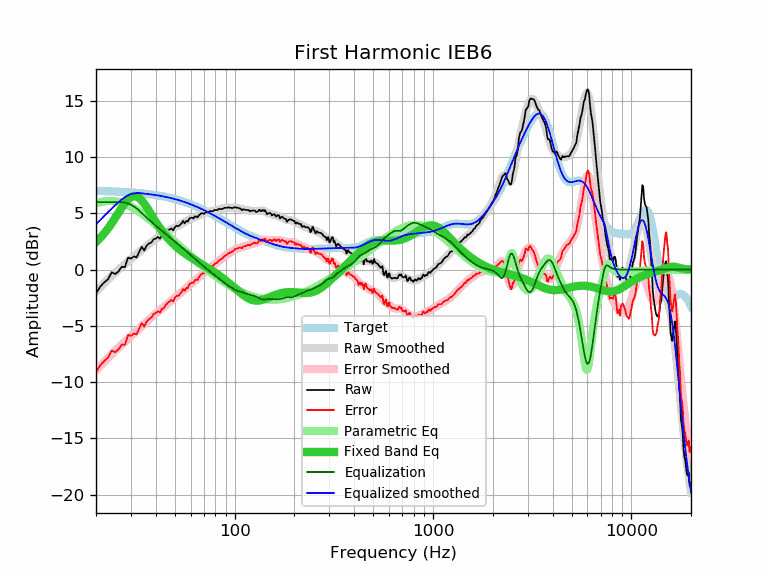

The file beside this chart, header and first rows:
frequency, raw, error, smoothed, error_smoothed, equalization, parametric_eq, equalized_raw, equalized_smoothed, target
20, -2.10, -9.10, -1.96, -8.96, 6.00, 2.46, 3.90, 4.04, 7.00
21, -1.51, -8.50, -1.58, -8.57, 6.00, 2.83, 4.49, 4.42, 6.99
22, -1.13, -8.11, -1.22, -8.20, 6.00, 3.23, 4.87, 4.78, 6.98
23, -0.85, -7.82, -0.88, -7.85, 6.00, 3.66, 5.15, 5.12, 6.97
24, -0.23, -7.19, -0.56, -7.52, 6.00, 4.13, 5.77, 5.44, 6.96
25, -0.39, -7.34, -0.27, -7.22, 6.00, 4.60, 5.61, 5.73, 6.95
26, -0.14, -7.08, 0.00, -6.93, 6.00, 5.08, 5.86, 6.00, 6.93
27, 0.26, -6.66, 0.26, -6.66, 6.00, 5.53, 6.26, 6.26, 6.92
28, 0.23, -6.68, 0.50, -6.41, 5.96, 5.93, 6.19, 6.46, 6.90
29, 1.08, -5.81, 0.72, -6.16, 5.88, 6.24, 6.96, 6.61, 6.89
30, 0.98, -5.89, 0.94, -5.93, 5.77, 6.45, 6.75, 6.71, 6.87
31, 1.18, -5.67, 1.15, -5.70, 5.62, 6.54, 6.80, 6.78, 6.85
32, 1.08, -5.75, 1.36, -5.47, 5.45, 6.51, 6.53, 6.81, 6.83
33, 1.56, -5.25, 1.56, -5.25, 5.25, 6.38, 6.81, 6.81, 6.81
34, 2.04, -4.75, 1.75, -5.03, 5.03, 6.15, 7.07, 6.79, 6.79
35, 1.70, -5.07, 1.94, -4.82, 4.82, 5.87, 6.52, 6.77, 6.77
36, 2.14, -4.60, 2.12, -4.62, 4.62, 5.56, 6.76, 6.74, 6.74
37, 2.33, -4.39, 2.29, -4.43, 4.43, 5.23, 6.76, 6.72, 6.72
38, 2.41, -4.28, 2.44, -4.25, 4.25, 4.89, 6.66, 6.69, 6.69
39, 2.71, -3.95, 2.58, -4.08, 4.08, 4.57, 6.79, 6.66, 6.66
40, 2.76, -3.87, 2.72, -3.92, 3.92, 4.26, 6.67, 6.63, 6.63
41, 2.91, -3.69, 2.84, -3.76, 3.76, 3.97, 6.67, 6.60, 6.60
42, 2.76, -3.81, 2.96, -3.61, 3.61, 3.70, 6.37, 6.57, 6.57
43, 3.05, -3.49, 3.07, -3.47, 3.47, 3.45, 6.52, 6.54, 6.54
44, 3.08, -3.42, 3.18, -3.32, 3.32, 3.21, 6.40, 6.50, 6.50
45, 3.34, -3.13, 3.29, -3.18, 3.18, 3.00, 6.52, 6.47, 6.47
46, 3.48, -2.95, 3.40, -3.04, 3.04, 2.80, 6.51, 6.43, 6.43
47, 3.58, -2.81, 3.50, -2.90, 2.90, 2.62, 6.48, 6.39, 6.39
48, 3.67, -2.69, 3.59, -2.76, 2.76, 2.45, 6.43, 6.35, 6.35
49, 3.50, -2.82, 3.68, -2.63, 2.63, 2.29, 6.13, 6.31, 6.31
50, 3.78, -2.50, 3.77, -2.51, 2.51, 2.15, 6.29, 6.27, 6.27
51, 3.91, -2.32, 3.85, -2.38, 2.38, 2.01, 6.29, 6.23, 6.23
52, 3.86, -2.33, 3.93, -2.26, 2.26, 1.89, 6.12, 6.19, 6.19
53, 3.98, -2.17, 4.01, -2.13, 2.13, 1.77, 6.11, 6.15, 6.15
54, 4.12, -1.98, 4.09, -2.01, 2.01, 1.66, 6.13, 6.10, 6.10
55, 4.34, -1.72, 4.17, -1.89, 1.89, 1.55, 6.22, 6.06, 6.06
56, 4.12, -1.89, 4.25, -1.76, 1.76, 1.45, 5.88, 6.01, 6.01
57, 4.33, -1.63, 4.32, -1.64, 1.64, 1.36, 5.97, 5.96, 5.96
58, 4.27, -1.65, 4.39, -1.52, 1.52, 1.27, 5.79, 5.91, 5.91
59, 4.54, -1.33, 4.46, -1.41, 1.41, 1.19, 5.95, 5.87, 5.87
60, 4.60, -1.22, 4.52, -1.30, 1.30, 1.10, 5.90, 5.82, 5.82
61, 4.63, -1.14, 4.58, -1.19, 1.19, 1.02, 5.82, 5.77, 5.77
62, 4.54, -1.18, 4.63, -1.09, 1.09, 0.94, 5.63, 5.72, 5.72
63, 4.73, -0.94, 4.68, -0.98, 0.98, 0.87, 5.71, 5.66, 5.66
64, 4.73, -0.88, 4.73, -0.88, 0.88, 0.79, 5.61, 5.61, 5.61
65, 4.65, -0.91, 4.78, -0.78, 0.78, 0.72, 5.43, 5.56, 5.56
66, 4.83, -0.68, 4.84, -0.67, 0.67, 0.65, 5.50, 5.51, 5.51
67, 4.92, -0.54, 4.89, -0.57, 0.57, 0.58, 5.49, 5.46, 5.46
68, 5.02, -0.38, 4.94, -0.47, 0.47, 0.51, 5.49, 5.40, 5.40
69, 5.02, -0.33, 4.98, -0.37, 0.37, 0.44, 5.39, 5.35, 5.35
70, 4.96, -0.34, 5.02, -0.27, 0.27, 0.37, 5.23, 5.30, 5.30
71, 5.07, -0.17, 5.06, -0.18, 0.18, 0.30, 5.25, 5.24, 5.24
72, 5.11, -0.08, 5.09, -0.10, 0.10, 0.24, 5.20, 5.19, 5.19
73, 5.08, -0.05, 5.12, -0.01, 0.01, 0.17, 5.09, 5.13, 5.13
74, 5.14, 0.06, 5.15, 0.07, -0.07, 0.11, 5.07, 5.08, 5.08
75, 5.21, 0.18, 5.17, 0.15, -0.15, 0.04, 5.06, 5.02, 5.02
76, 5.21, 0.24, 5.20, 0.23, -0.23, -0.03, 4.98, 4.97, 4.97
77, 5.19, 0.27, 5.22, 0.30, -0.30, -0.09, 4.88, 4.92, 4.92
78, 5.22, 0.36, 5.24, 0.38, -0.38, -0.16, 4.84, 4.86, 4.86
79, 5.30, 0.49, 5.27, 0.46, -0.46, -0.22, 4.84, 4.81, 4.81
... 553 more rows
